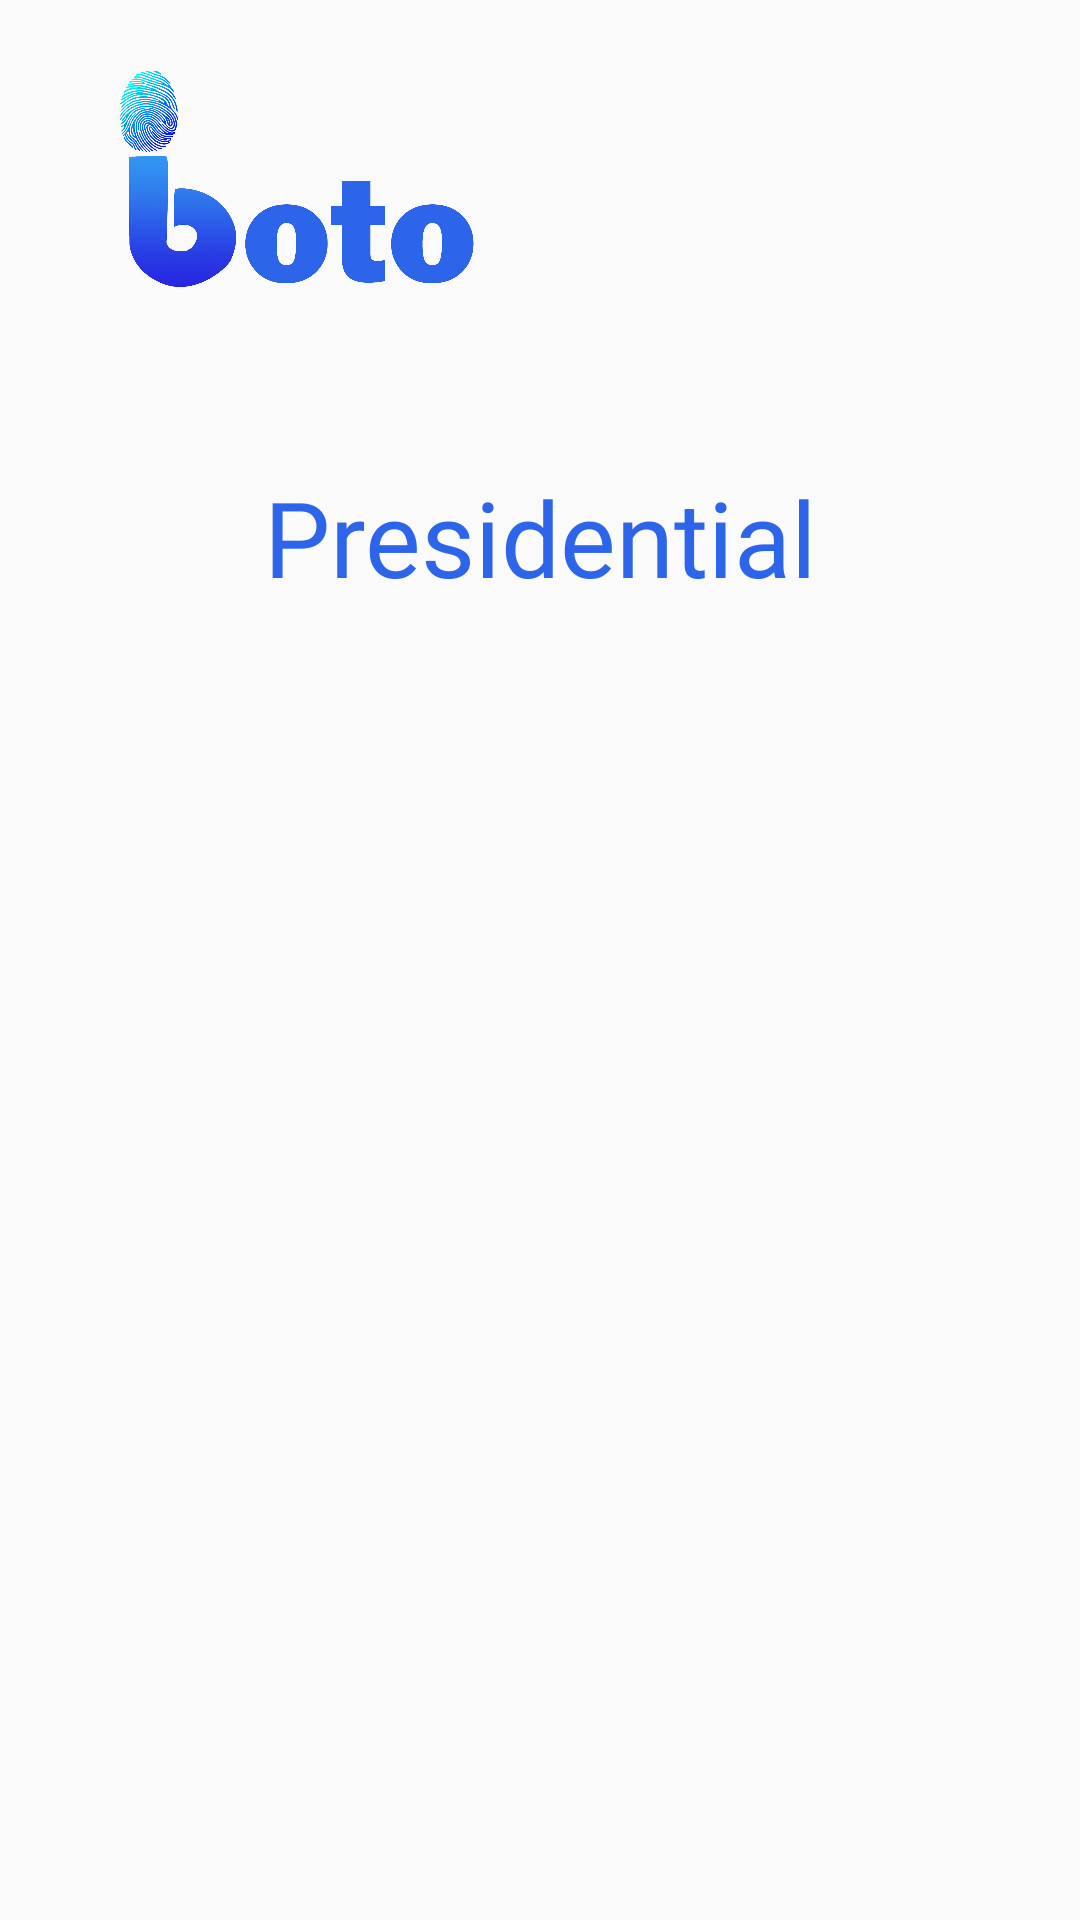

This screen was rendered from an Android layout file. Write that file and the resources it references.
<!-- AndroidManifest.xml: application theme Theme.IBOTO -->
<!-- res/layout/list_view_layout.xml -->
<?xml version="1.0" encoding="utf-8"?>
<RelativeLayout xmlns:android="http://schemas.android.com/apk/res/android"
    xmlns:tools="http://schemas.android.com/tools"
    android:layout_width="match_parent"
    android:layout_height="wrap_content"
    android:orientation="vertical"
    android:background="@color/bg_white"
    >

    <ImageView
        android:id="@+id/imageView"
        android:layout_width="142dp"
        android:layout_height="90dp"
        android:layout_marginStart="27dp"
        android:layout_marginTop="16dp"
        android:contentDescription="@string/iboto_logo"
        android:src="@drawable/iboto_no_bg"
        />

    <TextView
        android:id="@+id/candidateTextTitle"
        android:layout_width="match_parent"
        android:layout_height="100dp"
        android:layout_below="@+id/imageView"
        android:layout_marginTop="23dp"
        android:fontFamily="@font/gothic_a1_extrabold"
        android:gravity="center"
        android:text="Presidential"
        android:textColor="@color/primary_blue"
        android:textSize="35dp" />

    <ListView
        android:id="@+id/listView"
        android:layout_width="wrap_content"
        android:layout_height="match_parent"
        android:layout_below="@+id/candidateTextTitle"
        android:layout_gravity="bottom"
        android:layout_marginStart="10dp"
        android:layout_marginTop="23dp"
        android:layout_marginEnd="10dp"
        android:layout_marginBottom="10dp"
        android:background="@color/bg_white"
        android:backgroundTint="@color/bg_white"
        android:divider="@null"
        android:dividerHeight="20dp" />
</RelativeLayout>
<!-- resources referenced by this layout -->
<resources>
  <color name="bg_white">#FAFAFA</color>
  <color name="primary_blue">#2D65EA</color>
  <!-- drawable iboto_no_bg: png bitmap (drawable, 446726 bytes) -->
  <string name="iboto_logo">Iboto Logo</string>
  <style name="Theme.IBOTO" parent="Theme.MaterialComponents.DayNight.NoActionBar">
          
          <item name="colorPrimary">@color/purple_500</item>
          <item name="colorPrimaryVariant">@color/purple_700</item>
          <item name="colorOnPrimary">@color/white</item>
          
          <item name="colorSecondary">@color/teal_200</item>
          <item name="colorSecondaryVariant">@color/teal_700</item>
          <item name="colorOnSecondary">@color/black</item>
          
          <item name="android:statusBarColor" tools:targetApi="l">?attr/colorPrimaryVariant</item>
          
      </style>
  <color name="purple_500">#FF6200EE</color>
  <color name="purple_700">#FF3700B3</color>
  <color name="white">#FFFFFFFF</color>
  <color name="teal_200">#FF03DAC5</color>
  <color name="teal_700">#FF018786</color>
  <color name="black">#FF000000</color>
</resources>
